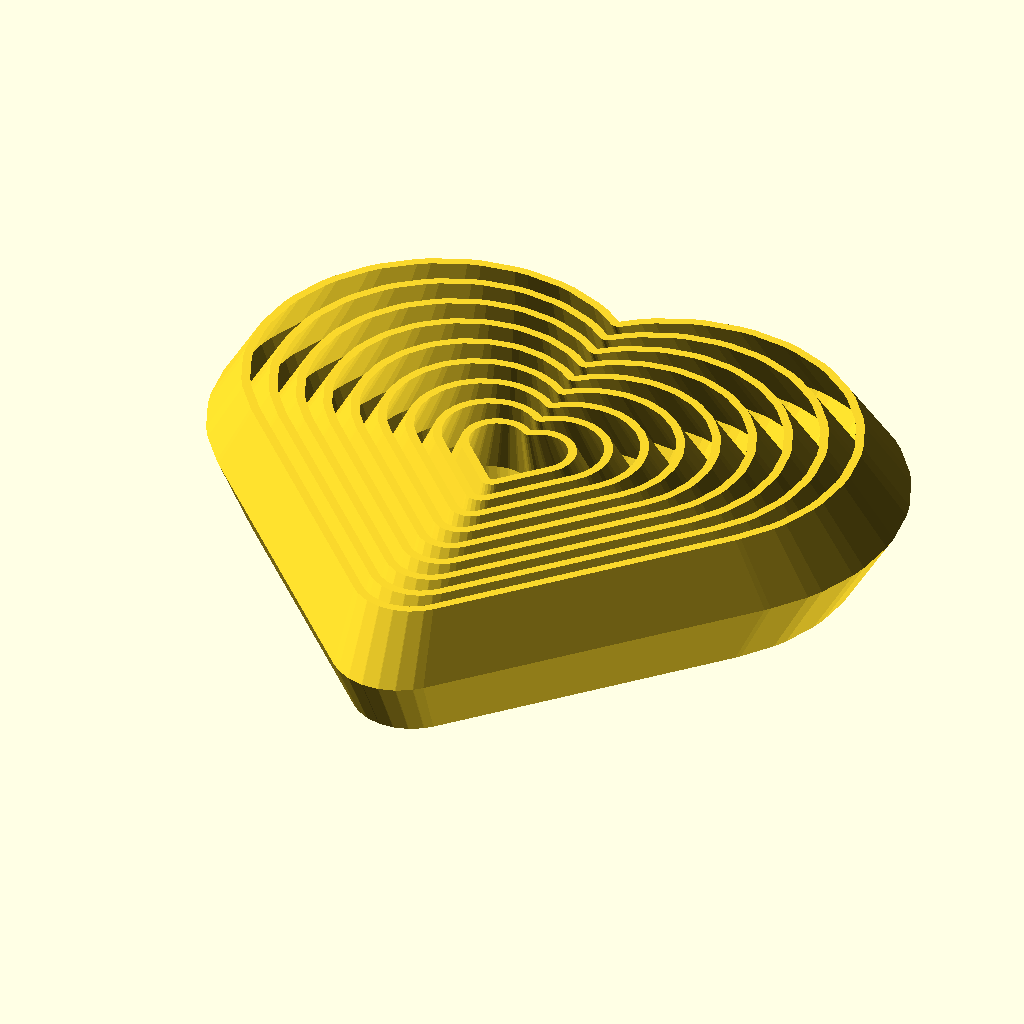
Cell 1: the model at its default parameters.
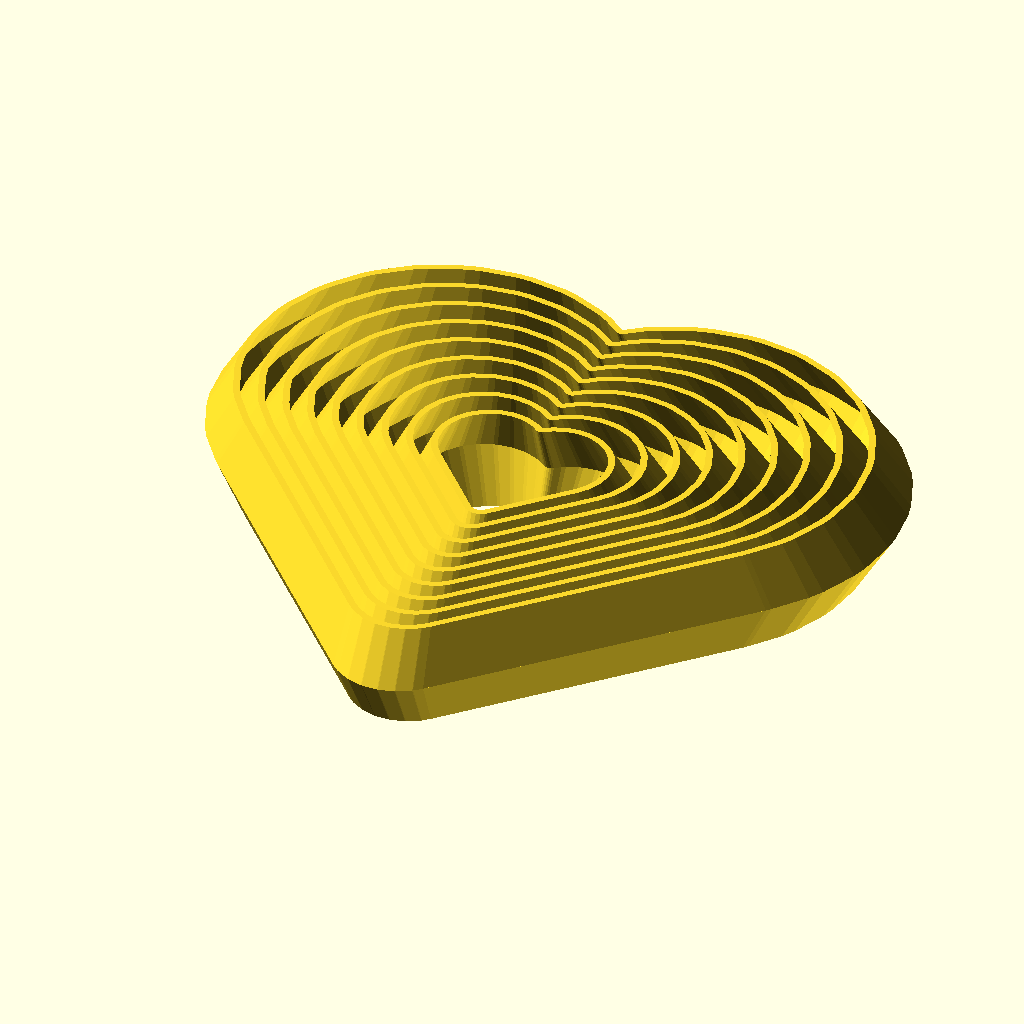
Cell 2 — beginning_radius set to 15, the other parameters unchanged.
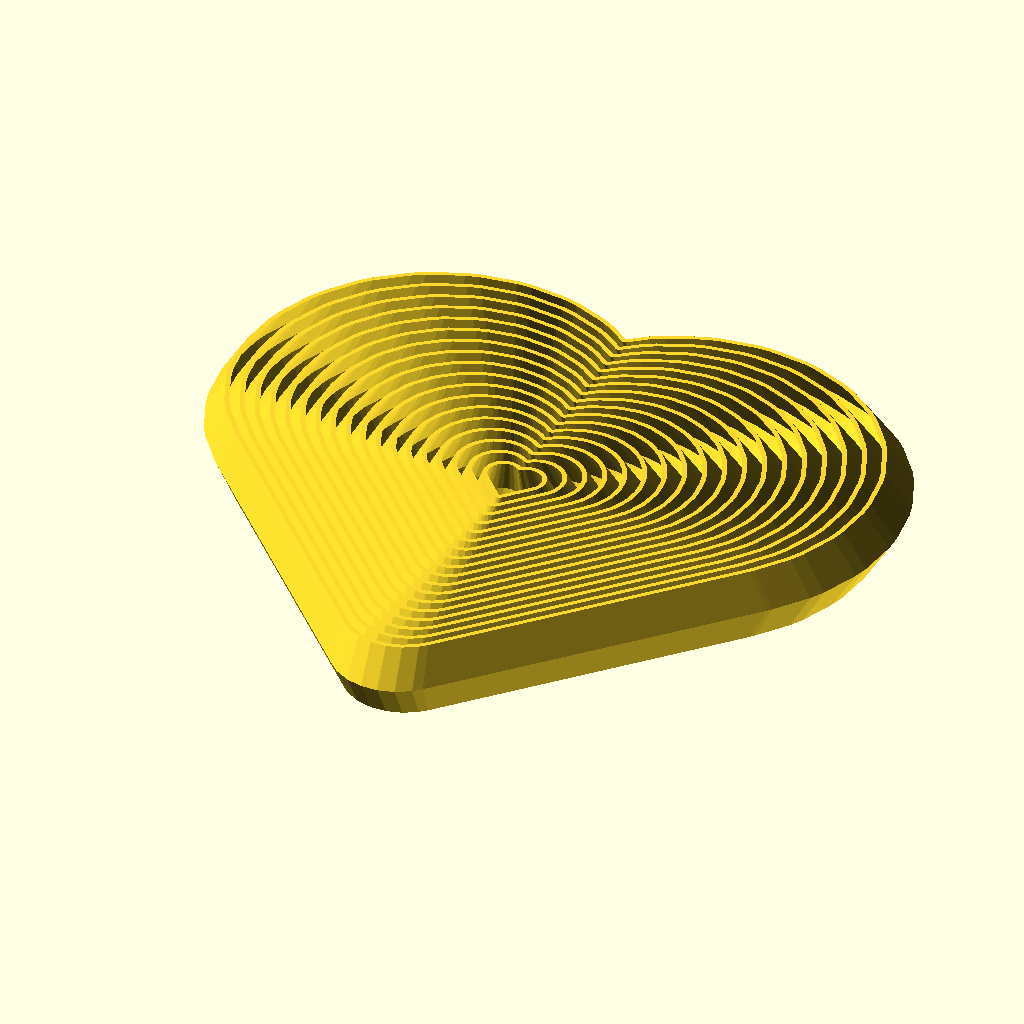
Cell 3 — number_of_polygons set to 18, the other parameters unchanged.
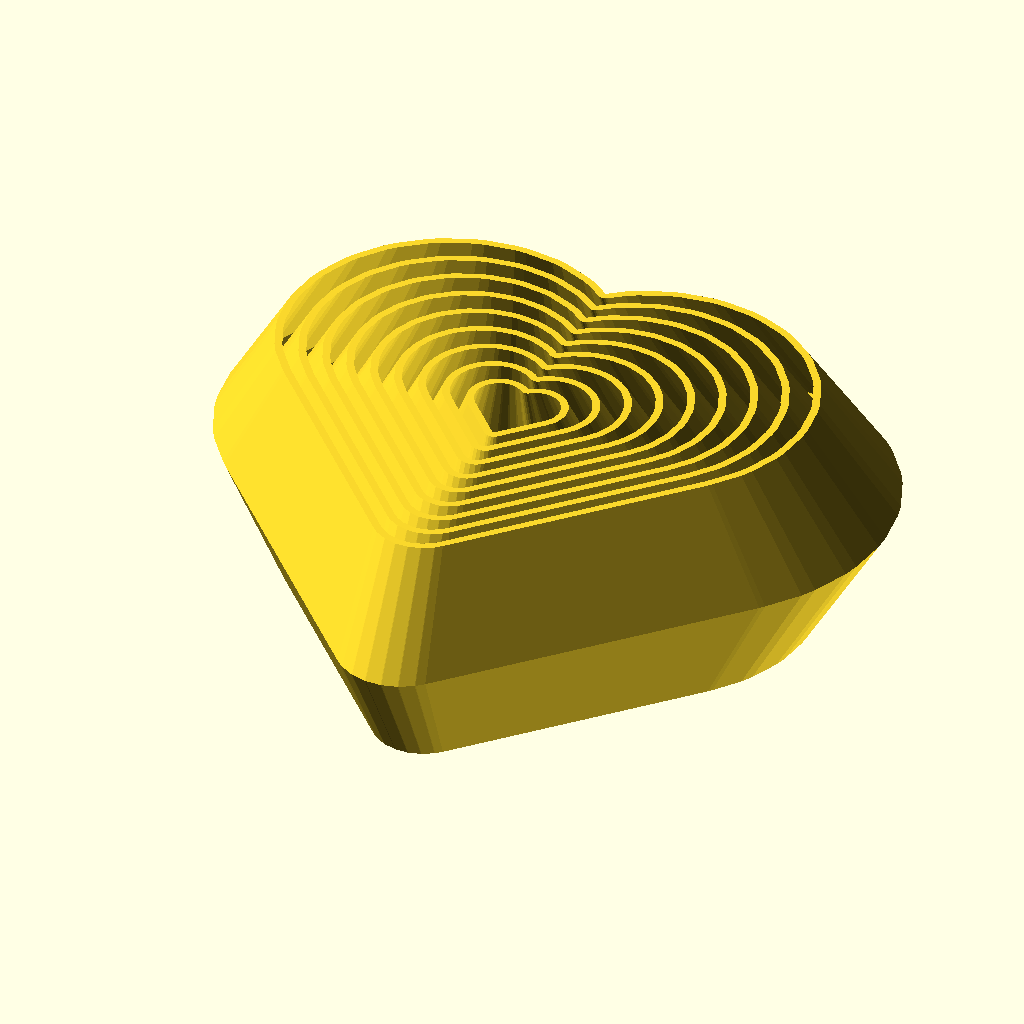
Cell 4 — height set to 40, the other parameters unchanged.
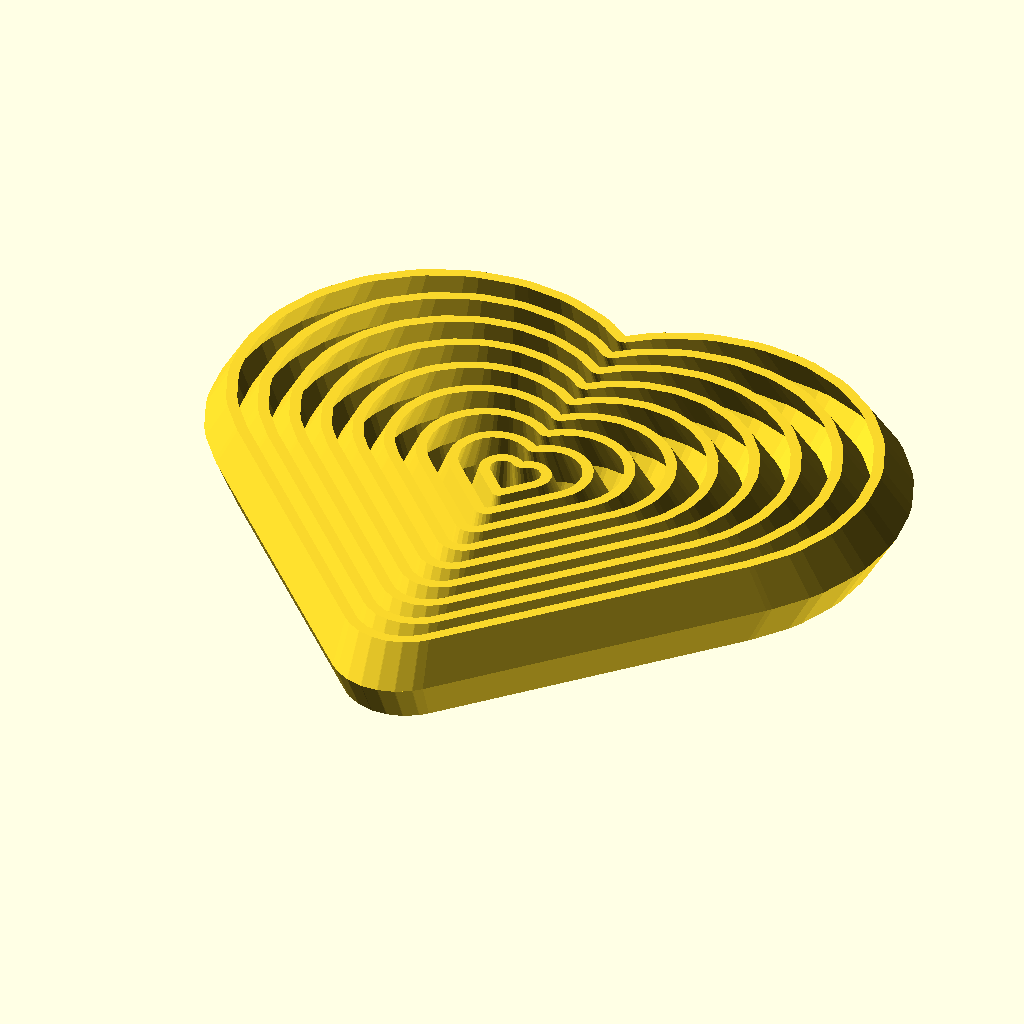
Cell 5: the same model with thickness = 2.5.
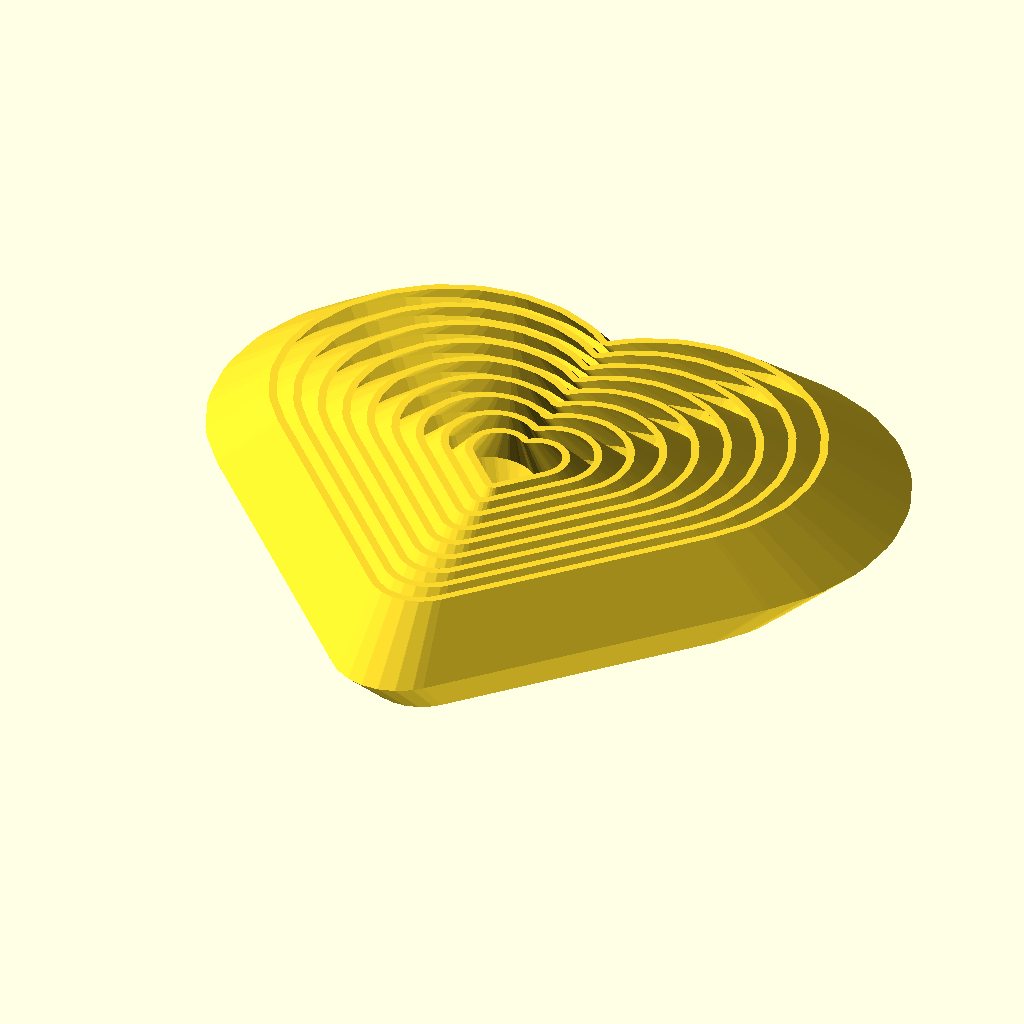
Cell 6: the same model with slope = 1.15.
The same orthographic view direction (rotation 55°, 0°, 25°; colour scheme Cornfield) for every cell, with the view re-fitted per cell, so scale and position can differ between cells.
OpenSCAD source file examples/spiral_polygons/fidget_heart.scad:
beginning_radius = 7.5;

number_of_polygons = 9;
height = 20;
thickness = 1.25;
spacing = thickness * 1.75;
slope = 0.575;

$fn = 24;

fidget_heart(beginning_radius, number_of_polygons, height, thickness, spacing, slope);

module fidget_heart(beginning_radius, n, height, thickness, spacing, slope) {
    fn = 8;
    theta = 180 / fn;

	y = beginning_radius - beginning_radius * cos(theta);
	dr = y / cos(theta) + thickness + spacing;

	module heart(r) {
		module _heart(r1, r2) {
			half_r = r1 / 2;
			
			hull() {
				translate([half_r * cos(30), half_r * sin(45)])
					circle(half_r);
				translate([0, -r1 + 18 * r2]) 
					circle(r2);
			}
				
			hull() {
				translate([-half_r * cos(30), half_r * sin(45)])
					circle(half_r);
					
				translate([0, -r1 + 18 * r2]) 
					circle(r2);
			}
		}
	
		offset(r * 0.2)
		    _heart(r, r * 0.01);
	}
	
	
	rs = [for(i = [0: n + 1]) beginning_radius + i * dr];
	
	half_height = height / 2;

	s = [for(i = [1: n + 1]) (rs[i] + slope * half_height) / rs[i]];

	module half() {
	    translate([0, 0, -half_height]) {
		    //translate([0, 0, -7])
			linear_extrude(half_height, scale = s[0])
			difference() {
				heart(beginning_radius);
				offset(-thickness)
				    heart(beginning_radius);
			}
				
			for(i = [1:n - 1]) {
				linear_extrude(half_height, scale = s[i])
				difference() {
					heart(rs[i]);
					offset(-thickness)
					    heart(rs[i]);
				}					
			}
		}
	}
	
	half();	
	mirror([0, 0, 1])
		half();
}
Customizer parameters (derived from the source; name, type, default, range or options):
beginning_radius: number, default 7.5
number_of_polygons: number, default 9
height: number, default 20
thickness: number, default 1.25
slope: number, default 0.575
